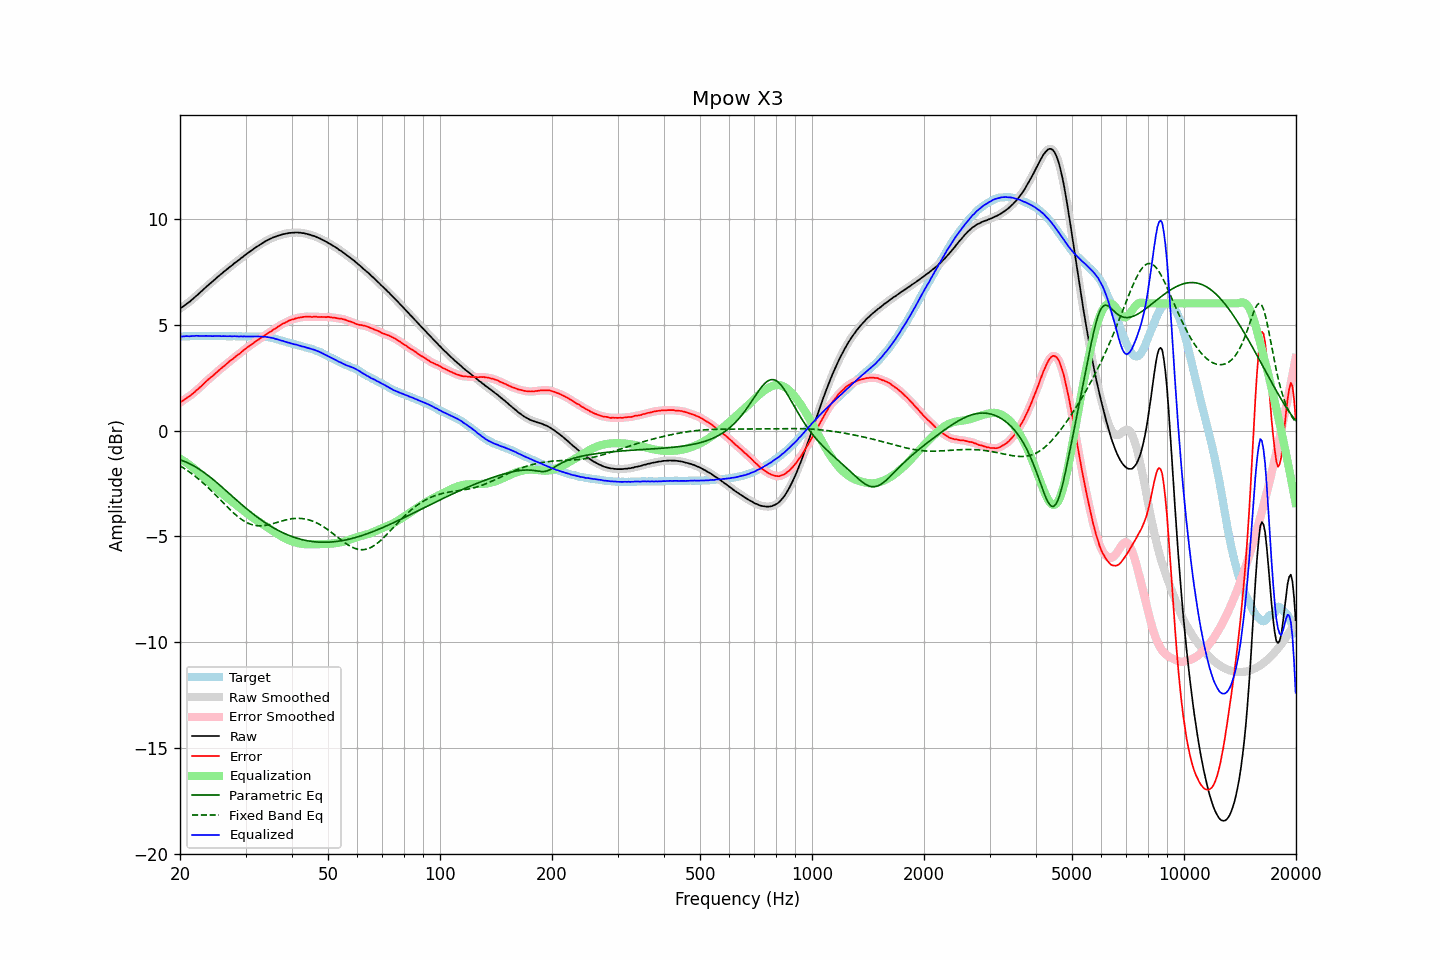

The table this chart was drawn from, first rows:
frequency, raw, error, smoothed, error_smoothed, equalization, parametric_eq, fixed_band_eq, equalized_raw, equalized_smoothed, target
20.00, 5.75, 1.31, 5.75, 1.31, -1.32, -1.38, -1.66, 4.43, 4.43, 4.44
20.20, 5.81, 1.37, 5.81, 1.37, -1.37, -1.41, -1.71, 4.44, 4.44, 4.44
20.40, 5.86, 1.41, 5.86, 1.42, -1.42, -1.44, -1.76, 4.44, 4.45, 4.44
20.61, 5.92, 1.47, 5.92, 1.48, -1.47, -1.47, -1.81, 4.45, 4.45, 4.44
20.81, 5.98, 1.53, 5.97, 1.53, -1.52, -1.50, -1.86, 4.46, 4.45, 4.44
21.02, 6.03, 1.58, 6.03, 1.58, -1.58, -1.53, -1.91, 4.45, 4.45, 4.44
21.23, 6.08, 1.62, 6.08, 1.63, -1.63, -1.57, -1.96, 4.44, 4.45, 4.45
21.44, 6.15, 1.69, 6.14, 1.68, -1.69, -1.61, -2.02, 4.46, 4.45, 4.46
21.66, 6.21, 1.74, 6.21, 1.75, -1.75, -1.65, -2.08, 4.46, 4.46, 4.46
21.87, 6.28, 1.81, 6.28, 1.81, -1.81, -1.69, -2.14, 4.47, 4.47, 4.47
22.09, 6.35, 1.89, 6.34, 1.88, -1.88, -1.73, -2.20, 4.47, 4.47, 4.46
22.31, 6.41, 1.94, 6.41, 1.94, -1.94, -1.78, -2.26, 4.47, 4.47, 4.47
22.54, 6.48, 2.02, 6.48, 2.01, -2.01, -1.83, -2.32, 4.46, 4.47, 4.46
22.76, 6.55, 2.08, 6.55, 2.08, -2.08, -1.88, -2.39, 4.46, 4.46, 4.47
22.99, 6.62, 2.15, 6.62, 2.15, -2.15, -1.93, -2.45, 4.46, 4.46, 4.47
23.22, 6.69, 2.23, 6.69, 2.22, -2.22, -1.98, -2.52, 4.46, 4.46, 4.46
23.45, 6.76, 2.30, 6.76, 2.30, -2.29, -2.04, -2.59, 4.47, 4.46, 4.46
23.69, 6.83, 2.37, 6.83, 2.37, -2.36, -2.10, -2.66, 4.47, 4.46, 4.46
23.92, 6.89, 2.43, 6.89, 2.43, -2.43, -2.15, -2.73, 4.46, 4.46, 4.46
24.16, 6.96, 2.50, 6.95, 2.49, -2.50, -2.21, -2.81, 4.46, 4.46, 4.46
24.40, 7.02, 2.55, 7.02, 2.56, -2.56, -2.27, -2.88, 4.45, 4.46, 4.47
24.65, 7.09, 2.62, 7.09, 2.62, -2.63, -2.34, -2.96, 4.46, 4.46, 4.47
24.89, 7.16, 2.69, 7.15, 2.69, -2.70, -2.40, -3.03, 4.46, 4.46, 4.46
25.14, 7.22, 2.76, 7.22, 2.77, -2.76, -2.47, -3.11, 4.46, 4.46, 4.45
25.39, 7.29, 2.84, 7.28, 2.83, -2.83, -2.53, -3.19, 4.46, 4.46, 4.45
25.65, 7.35, 2.90, 7.35, 2.90, -2.89, -2.60, -3.26, 4.46, 4.46, 4.45
25.91, 7.41, 2.96, 7.41, 2.96, -2.96, -2.66, -3.34, 4.45, 4.45, 4.45
26.16, 7.48, 3.02, 7.47, 3.02, -3.02, -2.73, -3.42, 4.46, 4.45, 4.46
26.43, 7.54, 3.08, 7.54, 3.08, -3.08, -2.80, -3.50, 4.45, 4.45, 4.46
26.69, 7.60, 3.15, 7.60, 3.15, -3.15, -2.87, -3.58, 4.45, 4.45, 4.45
26.96, 7.66, 3.21, 7.66, 3.21, -3.21, -2.93, -3.65, 4.45, 4.45, 4.45
27.23, 7.73, 3.28, 7.72, 3.27, -3.27, -3.00, -3.73, 4.46, 4.45, 4.45
27.50, 7.78, 3.33, 7.78, 3.33, -3.33, -3.07, -3.80, 4.45, 4.45, 4.45
27.77, 7.84, 3.38, 7.84, 3.39, -3.39, -3.14, -3.87, 4.45, 4.45, 4.45
28.05, 7.91, 3.45, 7.90, 3.45, -3.45, -3.20, -3.94, 4.46, 4.45, 4.45
28.33, 7.96, 3.52, 7.96, 3.51, -3.51, -3.27, -4.00, 4.45, 4.45, 4.44
28.62, 8.02, 3.58, 8.02, 3.57, -3.57, -3.34, -4.07, 4.44, 4.44, 4.44
28.90, 8.07, 3.62, 8.07, 3.63, -3.63, -3.41, -4.13, 4.44, 4.44, 4.45
29.19, 8.14, 3.69, 8.13, 3.69, -3.69, -3.47, -4.18, 4.45, 4.44, 4.45
29.48, 8.19, 3.75, 8.19, 3.75, -3.75, -3.54, -4.23, 4.44, 4.44, 4.44
29.78, 8.26, 3.82, 8.25, 3.82, -3.81, -3.60, -4.28, 4.45, 4.44, 4.43
30.08, 8.31, 3.86, 8.31, 3.87, -3.87, -3.66, -4.33, 4.44, 4.44, 4.44
30.38, 8.37, 3.94, 8.37, 3.93, -3.93, -3.73, -4.36, 4.44, 4.44, 4.43
30.68, 8.42, 3.98, 8.42, 3.98, -3.98, -3.79, -4.40, 4.43, 4.44, 4.44
30.99, 8.48, 4.04, 8.48, 4.04, -4.04, -3.85, -4.43, 4.44, 4.44, 4.44
31.30, 8.53, 4.09, 8.53, 4.09, -4.09, -3.91, -4.45, 4.43, 4.44, 4.44
31.61, 8.59, 4.14, 8.58, 4.15, -4.15, -3.97, -4.47, 4.44, 4.44, 4.44
31.93, 8.64, 4.20, 8.64, 4.20, -4.20, -4.03, -4.48, 4.44, 4.44, 4.43
32.24, 8.69, 4.25, 8.69, 4.25, -4.25, -4.08, -4.49, 4.44, 4.44, 4.44
32.57, 8.74, 4.30, 8.74, 4.30, -4.30, -4.14, -4.50, 4.44, 4.44, 4.44
32.89, 8.79, 4.35, 8.79, 4.35, -4.35, -4.20, -4.50, 4.44, 4.44, 4.44
33.22, 8.84, 4.40, 8.84, 4.40, -4.40, -4.25, -4.49, 4.44, 4.43, 4.43
33.55, 8.88, 4.45, 8.88, 4.45, -4.45, -4.30, -4.49, 4.43, 4.43, 4.43
33.89, 8.93, 4.50, 8.93, 4.50, -4.50, -4.35, -4.48, 4.43, 4.42, 4.43
34.23, 8.97, 4.55, 8.97, 4.55, -4.55, -4.40, -4.46, 4.41, 4.42, 4.42
34.57, 9.01, 4.61, 9.01, 4.60, -4.60, -4.45, -4.45, 4.40, 4.41, 4.40
34.92, 9.05, 4.66, 9.05, 4.65, -4.65, -4.50, -4.43, 4.39, 4.39, 4.39
35.27, 9.08, 4.69, 9.08, 4.70, -4.70, -4.54, -4.41, 4.37, 4.38, 4.39
35.62, 9.12, 4.76, 9.11, 4.75, -4.75, -4.59, -4.39, 4.36, 4.36, 4.35
35.97, 9.14, 4.80, 9.14, 4.80, -4.80, -4.63, -4.37, 4.33, 4.34, 4.34
... 635 more rows
